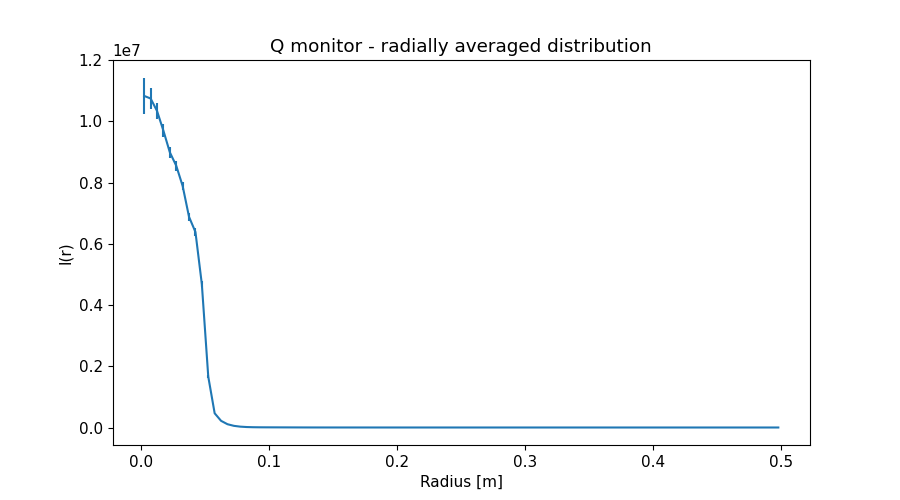

Source data for this figure (header and first rows):
x_axis, Intensity, Error
2.500000000000000052e-03, 1.082743873000000045e+07, 6.018080352999999886e+05
7.499999999999999722e-03, 1.074354864000000060e+07, 3.443198253999999724e+05
1.250000000000000069e-02, 1.033824631000000052e+07, 2.605474131000000052e+05
1.750000000000000167e-02, 9.691366148000000045e+06, 2.115995846000000020e+05
2.249999999999999917e-02, 8.987469563999999315e+06, 1.816104499000000069e+05
2.750000000000000014e-02, 8.549098247999999672e+06, 1.628631142999999865e+05
3.250000000000000111e-02, 7.888274241000000387e+06, 1.444563546999999962e+05
3.749999999999999861e-02, 6.877576788999999873e+06, 1.231918224000000046e+05
4.250000000000000305e-02, 6.383699498999999836e+06, 1.182425391999999993e+05
4.750000000000000056e-02, 4.677570907999999821e+06, 9.598480844999999681e+04
5.249999999999999806e-02, 1.662808236999999965e+06, 4.250198176999999851e+04
5.750000000000000250e-02, 4.645148027000000002e+05, 4.153392203000000336e+03
6.250000000000000000e-02, 2.177957858999999880e+05, 9.831519310999999561e+02
6.750000000000000444e-02, 1.074436809000000067e+05, 4.351241517000000272e+02
7.249999999999999500e-02, 5.431178467999999702e+04, 2.052421766999999875e+02
7.749999999999999944e-02, 2.785928293000000122e+04, 9.733918088000000068e+01
8.250000000000000389e-02, 1.507530681000000004e+04, 4.420603031000000271e+01
8.749999999999999445e-02, 9.201297060999999303e+03, 1.957026178999999999e+01
9.249999999999999889e-02, 6.652901429999999891e+03, 9.502385841000000610e+00
9.750000000000000333e-02, 5.525043136000000231e+03, 6.635354644999999607e+00
1.024999999999999939e-01, 4.857871449000000212e+03, 5.795785175999999872e+00
1.074999999999999983e-01, 4.250216914999999972e+03, 5.186204225000000001e+00
1.125000000000000028e-01, 3.624447818000000098e+03, 4.553148748999999995e+00
1.174999999999999933e-01, 2.967203644000000168e+03, 3.838633042000000106e+00
1.224999999999999978e-01, 2.343793144000000211e+03, 3.078603172999999860e+00
1.275000000000000022e-01, 1.818474795000000086e+03, 2.353535238000000085e+00
1.325000000000000067e-01, 1.414012582999999950e+03, 1.723992438000000016e+00
1.375000000000000111e-01, 1.120218568999999889e+03, 1.225038123999999895e+00
1.424999999999999878e-01, 9.359284718000000112e+02, 9.073915428000000061e-01
1.474999999999999922e-01, 8.215912108999999646e+02, 7.357988890000000115e-01
1.524999999999999967e-01, 7.455142061999999896e+02, 6.485243797999999948e-01
1.575000000000000011e-01, 6.869584197000000358e+02, 5.972829957999999939e-01
1.625000000000000056e-01, 6.297498547000000144e+02, 5.509924483000000484e-01
1.675000000000000100e-01, 5.667492207999999891e+02, 5.000236977999999999e-01
1.724999999999999867e-01, 5.013762669000000187e+02, 4.451162127000000135e-01
1.774999999999999911e-01, 4.332754143000000226e+02, 3.855310605999999751e-01
1.824999999999999956e-01, 3.714545340999999894e+02, 3.266563907000000211e-01
1.875000000000000000e-01, 3.195447126000000253e+02, 2.729559676000000157e-01
1.925000000000000044e-01, 2.778148596999999995e+02, 2.267591975999999898e-01
1.975000000000000089e-01, 2.468830848000000060e+02, 1.914130460000000034e-01
2.025000000000000133e-01, 2.247426663999999903e+02, 1.671083402999999912e-01
2.074999999999999900e-01, 2.082403325999999879e+02, 1.516297483000000057e-01
2.124999999999999944e-01, 1.947781184000000110e+02, 1.409671235000000133e-01
2.174999999999999989e-01, 1.819263683000000071e+02, 1.317469528999999917e-01
2.225000000000000033e-01, 1.690181509999999889e+02, 1.225198571000000042e-01
2.275000000000000078e-01, 1.552964929000000041e+02, 1.125680795000000012e-01
2.325000000000000122e-01, 1.412918816000000106e+02, 1.022561646000000046e-01
2.374999999999999889e-01, 1.280419559999999990e+02, 9.214727373000000665e-02
2.424999999999999933e-01, 1.155193205000000063e+02, 8.217476993000000229e-02
2.474999999999999978e-01, 1.047827084000000042e+02, 7.301335224999999651e-02
2.525000000000000022e-01, 9.576582139999999299e+01, 6.506588712999999968e-02
2.575000000000000067e-01, 8.828817444999999964e+01, 5.848268051000000273e-02
2.625000000000000111e-01, 8.242005328000000475e+01, 5.351211664999999673e-02
2.675000000000000155e-01, 7.732393227000000024e+01, 4.970067789999999680e-02
2.725000000000000200e-01, 7.286091901000000348e+01, 4.667764231000000319e-02
2.775000000000000244e-01, 6.875585320000000422e+01, 4.400329366999999881e-02
2.824999999999999734e-01, 6.475243799999999794e+01, 4.141076163000000088e-02
2.874999999999999778e-01, 6.077136783000000264e+01, 3.878405880000000000e-02
2.924999999999999822e-01, 5.687302075000000201e+01, 3.616360879000000278e-02
2.974999999999999867e-01, 5.315425367999999651e+01, 3.358089742999999933e-02
... 40 more rows
